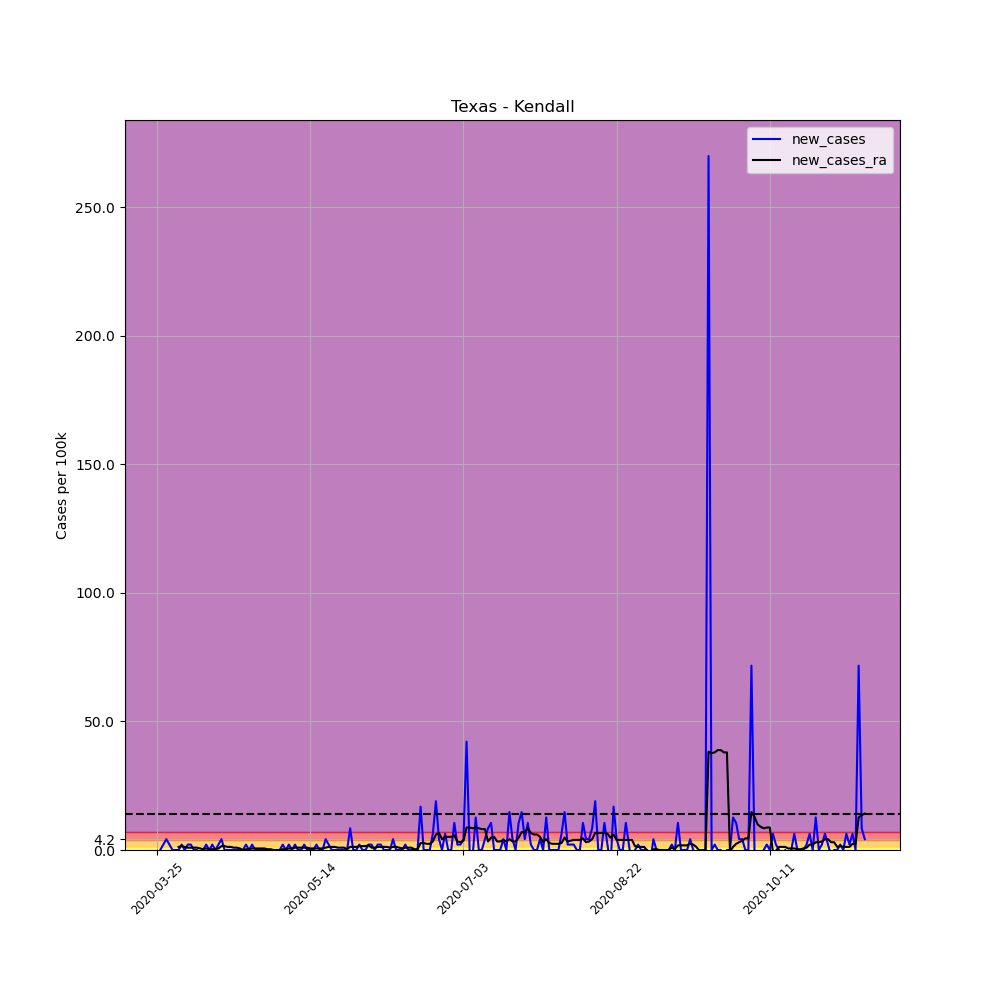

Source data for this figure (header and first rows):
, date, county, state, fips, cases, deaths, COUNTY, STNAME, CTYNAME, POPESTIMATE2019, per_100k, per_100k_ra, new_cases, new_cases_ra
351219, 2020-03-25, Kendall, Texas, 48259, 3, 0, 259, Texas, Kendall, 47431, 6.325, , , 
351220, 2020-03-26, Kendall, Texas, 48259, 3, 0, 259, Texas, Kendall, 47431, 6.325, , 0.0, 
351221, 2020-03-27, Kendall, Texas, 48259, 4, 0, 259, Texas, Kendall, 47431, 8.433, , 2.108, 
351222, 2020-03-28, Kendall, Texas, 48259, 6, 0, 259, Texas, Kendall, 47431, 12.65, , 4.217, 
351223, 2020-03-29, Kendall, Texas, 48259, 7, 0, 259, Texas, Kendall, 47431, 14.76, , 2.108, 
351224, 2020-03-30, Kendall, Texas, 48259, 7, 0, 259, Texas, Kendall, 47431, 14.76, , 0.0, 
351225, 2020-03-31, Kendall, Texas, 48259, 7, 0, 259, Texas, Kendall, 47431, 14.76, 11.14, 0.0, 
351226, 2020-04-01, Kendall, Texas, 48259, 7, 0, 259, Texas, Kendall, 47431, 14.76, 12.35, 0.0, 1.205
351227, 2020-04-02, Kendall, Texas, 48259, 8, 0, 259, Texas, Kendall, 47431, 16.87, 13.85, 2.108, 1.506
351228, 2020-04-03, Kendall, Texas, 48259, 8, 0, 259, Texas, Kendall, 47431, 16.87, 15.06, 0.0, 1.205
351229, 2020-04-04, Kendall, Texas, 48259, 9, 0, 259, Texas, Kendall, 47431, 18.97, 15.96, 2.108, 0.9036
351230, 2020-04-05, Kendall, Texas, 48259, 10, 0, 259, Texas, Kendall, 47431, 21.08, 16.87, 2.108, 0.9036
351231, 2020-04-06, Kendall, Texas, 48259, 10, 0, 259, Texas, Kendall, 47431, 21.08, 17.77, 0.0, 0.9036
351232, 2020-04-07, Kendall, Texas, 48259, 10, 0, 259, Texas, Kendall, 47431, 21.08, 18.67, 0.0, 0.9036
351233, 2020-04-08, Kendall, Texas, 48259, 9, 0, 259, Texas, Kendall, 47431, 18.97, 19.28, -2.108, 0.6024
351234, 2020-04-09, Kendall, Texas, 48259, 9, 0, 259, Texas, Kendall, 47431, 18.97, 19.58, 0.0, 0.3012
351235, 2020-04-10, Kendall, Texas, 48259, 10, 0, 259, Texas, Kendall, 47431, 21.08, 20.18, 2.108, 0.6024
351236, 2020-04-11, Kendall, Texas, 48259, 10, 0, 259, Texas, Kendall, 47431, 21.08, 20.48, 0.0, 0.3012
351237, 2020-04-12, Kendall, Texas, 48259, 11, 0, 259, Texas, Kendall, 47431, 23.19, 20.78, 2.108, 0.3012
351238, 2020-04-13, Kendall, Texas, 48259, 11, 0, 259, Texas, Kendall, 47431, 23.19, 21.08, 0.0, 0.3012
351239, 2020-04-14, Kendall, Texas, 48259, 12, 0, 259, Texas, Kendall, 47431, 25.3, 21.69, 2.108, 0.6024
351240, 2020-04-15, Kendall, Texas, 48259, 14, 0, 259, Texas, Kendall, 47431, 29.52, 23.19, 4.217, 1.506
351241, 2020-04-16, Kendall, Texas, 48259, 14, 0, 259, Texas, Kendall, 47431, 29.52, 24.7, 0.0, 1.506
351242, 2020-04-17, Kendall, Texas, 48259, 14, 0, 259, Texas, Kendall, 47431, 29.52, 25.9, 0.0, 1.205
351243, 2020-04-18, Kendall, Texas, 48259, 14, 0, 259, Texas, Kendall, 47431, 29.52, 27.11, 0.0, 1.205
351244, 2020-04-19, Kendall, Texas, 48259, 14, 0, 259, Texas, Kendall, 47431, 29.52, 28.01, 0.0, 0.9036
351245, 2020-04-20, Kendall, Texas, 48259, 14, 0, 259, Texas, Kendall, 47431, 29.52, 28.91, 0.0, 0.9036
351246, 2020-04-21, Kendall, Texas, 48259, 14, 0, 259, Texas, Kendall, 47431, 29.52, 29.52, 0.0, 0.6024
351247, 2020-04-22, Kendall, Texas, 48259, 14, 0, 259, Texas, Kendall, 47431, 29.52, 29.52, 0.0, 0.0
351248, 2020-04-23, Kendall, Texas, 48259, 15, 0, 259, Texas, Kendall, 47431, 31.62, 29.82, 2.108, 0.3012
351249, 2020-04-24, Kendall, Texas, 48259, 15, 0, 259, Texas, Kendall, 47431, 31.62, 30.12, 0.0, 0.3012
351250, 2020-04-25, Kendall, Texas, 48259, 16, 0, 259, Texas, Kendall, 47431, 33.73, 30.72, 2.108, 0.6024
351251, 2020-04-26, Kendall, Texas, 48259, 16, 0, 259, Texas, Kendall, 47431, 33.73, 31.32, 0.0, 0.6024
351252, 2020-04-27, Kendall, Texas, 48259, 16, 0, 259, Texas, Kendall, 47431, 33.73, 31.93, 0.0, 0.6024
351253, 2020-04-28, Kendall, Texas, 48259, 16, 0, 259, Texas, Kendall, 47431, 33.73, 32.53, 0.0, 0.6024
351254, 2020-04-29, Kendall, Texas, 48259, 16, 0, 259, Texas, Kendall, 47431, 33.73, 33.13, 0.0, 0.6024
351255, 2020-04-30, Kendall, Texas, 48259, 16, 0, 259, Texas, Kendall, 47431, 33.73, 33.43, 0.0, 0.3012
351256, 2020-05-01, Kendall, Texas, 48259, 16, 0, 259, Texas, Kendall, 47431, 33.73, 33.73, 0.0, 0.3012
351257, 2020-05-02, Kendall, Texas, 48259, 16, 0, 259, Texas, Kendall, 47431, 33.73, 33.73, 0.0, 0.0
351258, 2020-05-03, Kendall, Texas, 48259, 16, 0, 259, Texas, Kendall, 47431, 33.73, 33.73, 0.0, 0.0
351259, 2020-05-04, Kendall, Texas, 48259, 16, 0, 259, Texas, Kendall, 47431, 33.73, 33.73, 0.0, 0.0
351260, 2020-05-05, Kendall, Texas, 48259, 17, 0, 259, Texas, Kendall, 47431, 35.84, 34.03, 2.108, 0.3012
351261, 2020-05-06, Kendall, Texas, 48259, 17, 0, 259, Texas, Kendall, 47431, 35.84, 34.34, 0.0, 0.3012
351262, 2020-05-07, Kendall, Texas, 48259, 18, 0, 259, Texas, Kendall, 47431, 37.95, 34.94, 2.108, 0.6024
351263, 2020-05-08, Kendall, Texas, 48259, 18, 0, 259, Texas, Kendall, 47431, 37.95, 35.54, 0.0, 0.6024
351264, 2020-05-09, Kendall, Texas, 48259, 19, 0, 259, Texas, Kendall, 47431, 40.06, 36.44, 2.108, 0.9036
351265, 2020-05-10, Kendall, Texas, 48259, 19, 0, 259, Texas, Kendall, 47431, 40.06, 37.35, 0.0, 0.9036
351266, 2020-05-11, Kendall, Texas, 48259, 19, 0, 259, Texas, Kendall, 47431, 40.06, 38.25, 0.0, 0.9036
351267, 2020-05-12, Kendall, Texas, 48259, 20, 0, 259, Texas, Kendall, 47431, 42.17, 39.15, 2.108, 0.9036
351268, 2020-05-13, Kendall, Texas, 48259, 20, 0, 259, Texas, Kendall, 47431, 42.17, 40.06, 0.0, 0.9036
351269, 2020-05-14, Kendall, Texas, 48259, 20, 0, 259, Texas, Kendall, 47431, 42.17, 40.66, 0.0, 0.6024
351270, 2020-05-15, Kendall, Texas, 48259, 20, 0, 259, Texas, Kendall, 47431, 42.17, 41.26, 0.0, 0.6024
351271, 2020-05-16, Kendall, Texas, 48259, 21, 0, 259, Texas, Kendall, 47431, 44.27, 41.87, 2.108, 0.6024
351272, 2020-05-17, Kendall, Texas, 48259, 21, 0, 259, Texas, Kendall, 47431, 44.27, 42.47, 0.0, 0.6024
351273, 2020-05-18, Kendall, Texas, 48259, 21, 0, 259, Texas, Kendall, 47431, 44.27, 43.07, 0.0, 0.6024
351274, 2020-05-19, Kendall, Texas, 48259, 23, 0, 259, Texas, Kendall, 47431, 48.49, 43.97, 4.217, 0.9036
351275, 2020-05-20, Kendall, Texas, 48259, 24, 0, 259, Texas, Kendall, 47431, 50.6, 45.18, 2.108, 1.205
351276, 2020-05-21, Kendall, Texas, 48259, 24, 0, 259, Texas, Kendall, 47431, 50.6, 46.38, 0.0, 1.205
351277, 2020-05-22, Kendall, Texas, 48259, 24, 0, 259, Texas, Kendall, 47431, 50.6, 47.59, 0.0, 1.205
351278, 2020-05-23, Kendall, Texas, 48259, 24, 0, 259, Texas, Kendall, 47431, 50.6, 48.49, 0.0, 0.9036
... 172 more rows
